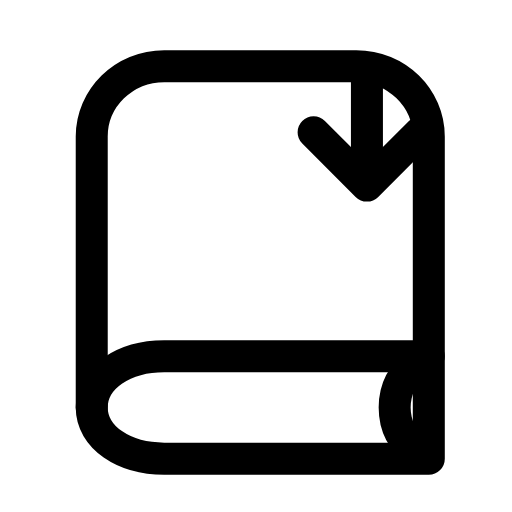
t = 0.00 s
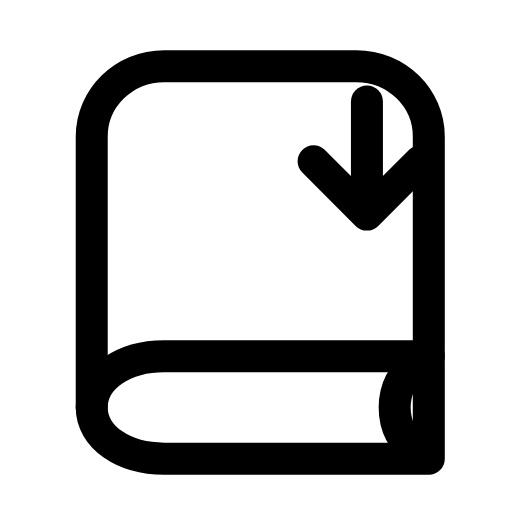
t = 0.24 s
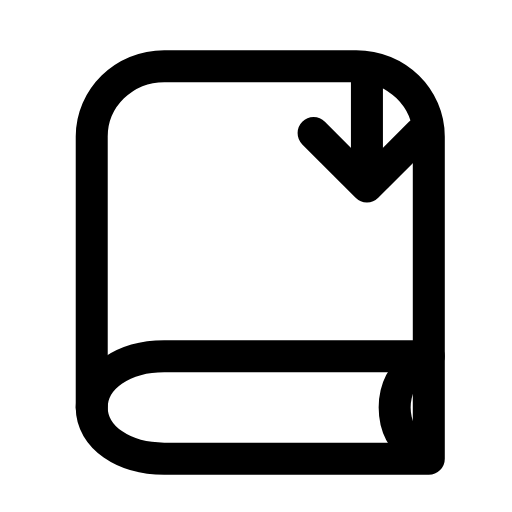
t = 0.49 s
t = 0.73 s: frame unchanged from t = 0.00 s, image omitted
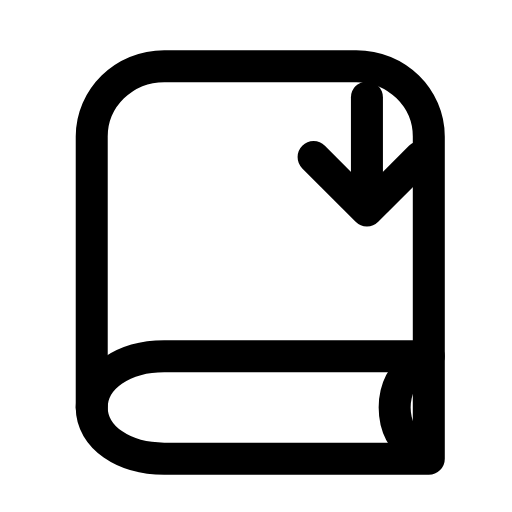
t = 1.00 s
t = 1.24 s: frame unchanged from t = 0.00 s, image omitted

The animated SVG that drew these frames (rendered in a browser with its animation timeline set to each time). Animation: 1 SMIL element (animateTransform=1); one cycle of 1.50 s, repeats indefinitely.

<svg xmlns="http://www.w3.org/2000/svg" width="24" height="24" viewBox="0 0 24 24" fill="none"><path stroke="currentColor" stroke-width="1.5" stroke-linecap="round" stroke-linejoin="round" fill="none" d="M20.1 16.7L20.1 6.4C20.1 4.6 18.6 3.1 16.7 3.1L7.7 3.1C5.8 3.1 4.3 4.6 4.3 6.4L4.3 19.1"></path><path stroke="currentColor" stroke-width="1.5" stroke-linecap="round" stroke-linejoin="round" fill="none" d="M20.1 16.7L7.7 16.7C5.8 16.7 4.3 17.7 4.3 19.1S5.8 21.5 7.7 21.5L20.1 21.5L20.1 16.7"></path><path stroke="currentColor" stroke-width="1.5" stroke-linecap="round" stroke-linejoin="round" fill="none" d="M19.6 17C18.9 17.5 18.5 18.2 18.5 19.1S18.9 20.7 19.6 21.2"></path><g><animateTransform attributeName="transform" type="translate" values="0 0;0 0;0 1.4;0 1.4;0 0;0 0;0 0;0 0;0 1.4;0 1.4;0 0;0 0;0 0" keyTimes="0;0.1125;0.2025;0.279;0.369;0.45;0.6;0.654;0.714;0.765;0.825;0.9;1" dur="1.5s" repeatCount="indefinite" calcMode="spline" keySplines="0.16 1 0.3 1;0.16 1 0.3 1;0.16 1 0.3 1;0.16 1 0.3 1;0.16 1 0.3 1;0.16 1 0.3 1;0.16 1 0.3 1;0.16 1 0.3 1;0.16 1 0.3 1;0.16 1 0.3 1;0.16 1 0.3 1;0.16 1 0.3 1"/><path stroke="currentColor" stroke-width="1.5" stroke-linecap="round" stroke-linejoin="round" fill="none" d="M17.2 3.4L17.2 8.4"></path><path stroke="currentColor" stroke-width="1.5" stroke-linecap="round" stroke-linejoin="round" fill="none" d="M14.7 6.2L17.2 8.7L19.7 6.2"></path></g></svg>
